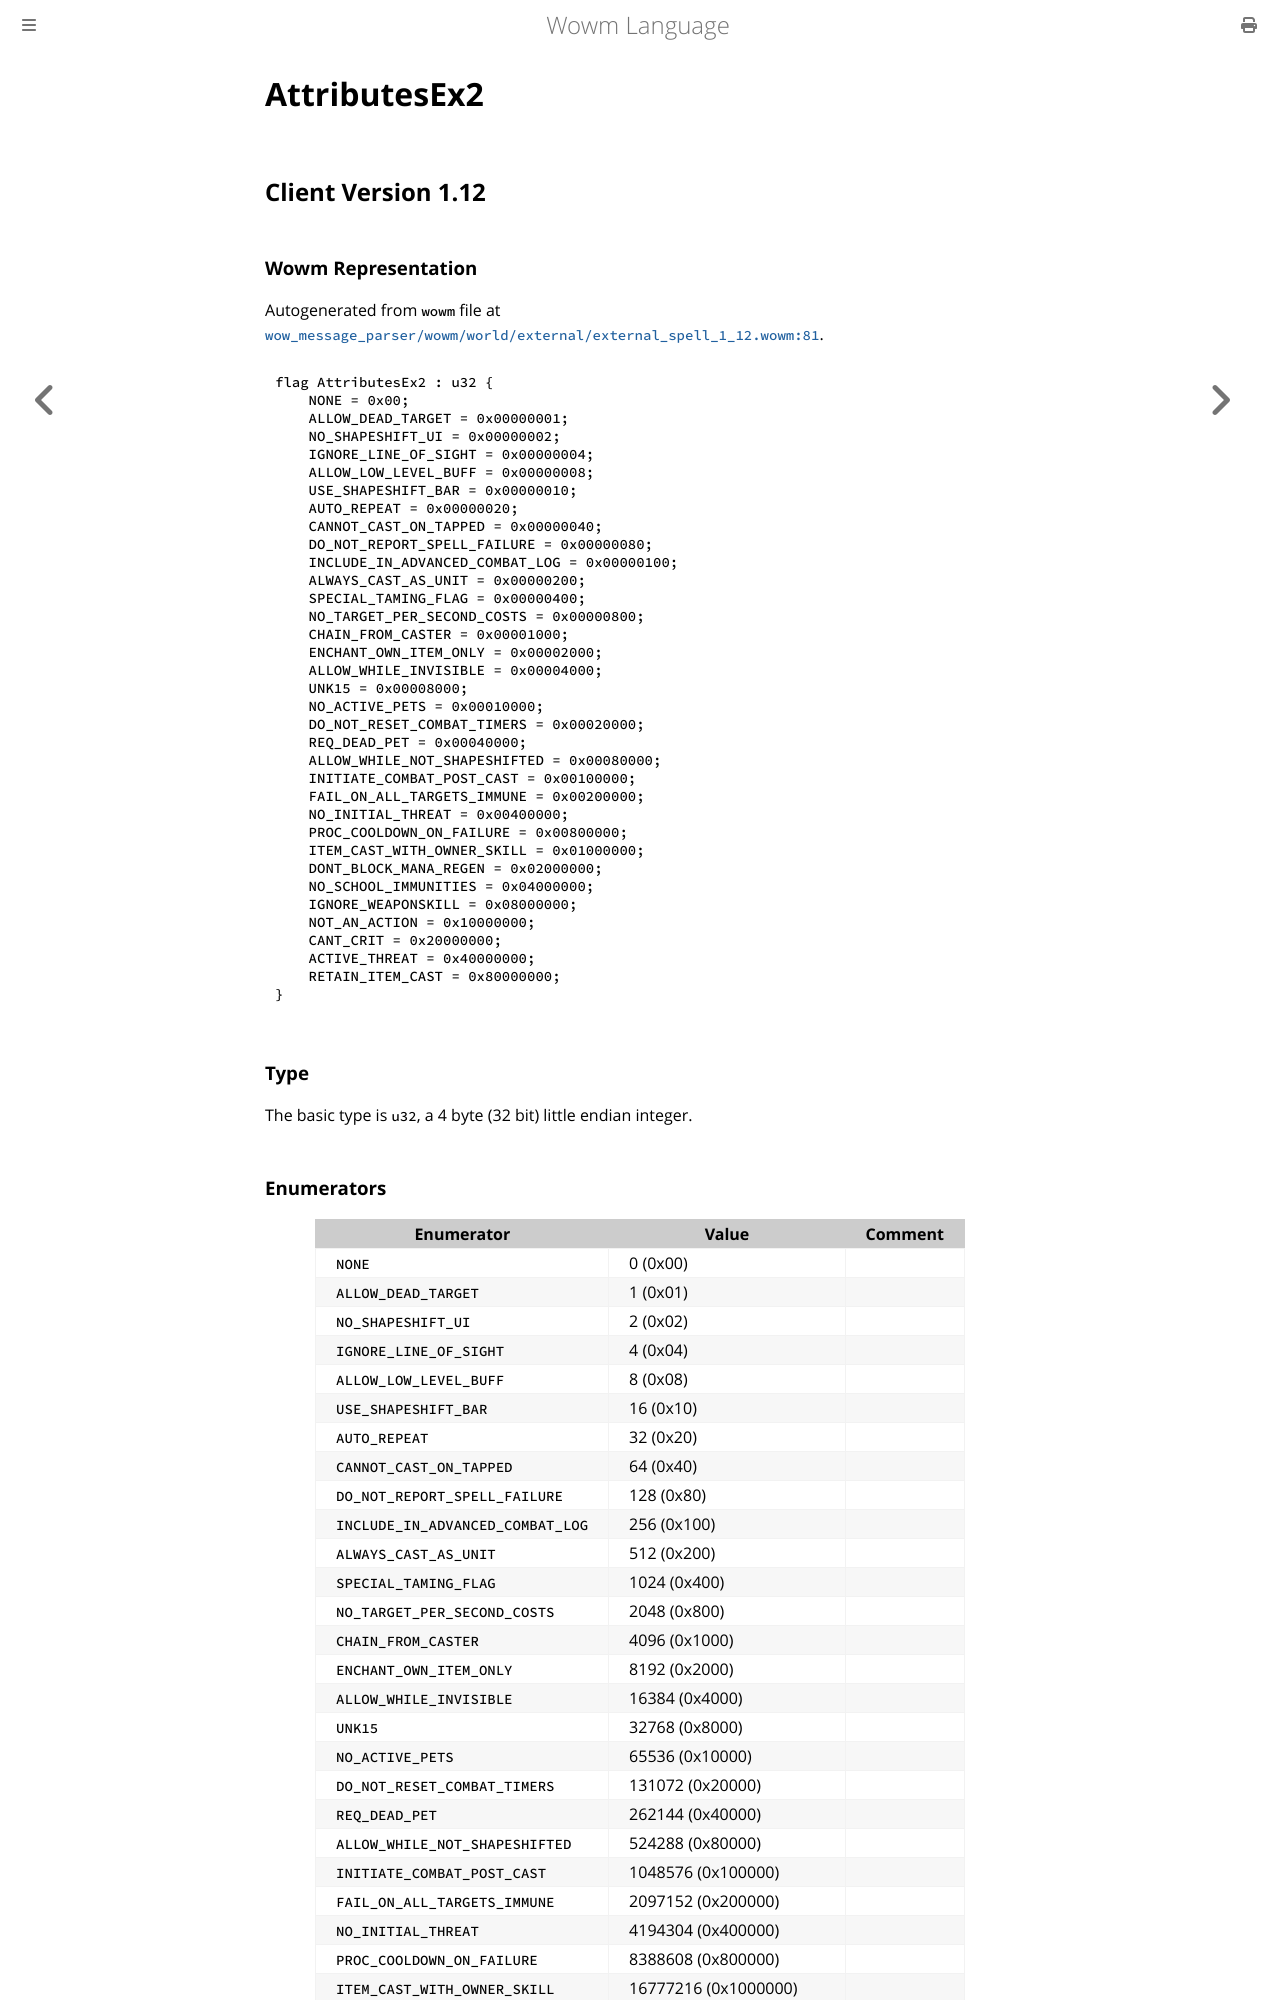

repository: gtker/wow_messages · page: docs/attributesex2.html · generator: mdbook

# AttributesEx2

## Client Version 1.12

### Wowm Representation

Autogenerated from `wowm` file at [`wow_message_parser/wowm/world/external/external_spell_1_12.wowm:81`](https://github.com/gtker/wow_messages/tree/main/wow_message_parser/wowm/world/external/external_spell_1_12.wowm#L81).

```rust,ignore
flag AttributesEx2 : u32 {
    NONE = 0x00;
    ALLOW_DEAD_TARGET = 0x00000001;
    NO_SHAPESHIFT_UI = 0x00000002;
    IGNORE_LINE_OF_SIGHT = 0x00000004;
    ALLOW_LOW_LEVEL_BUFF = 0x00000008;
    USE_SHAPESHIFT_BAR = 0x00000010;
    AUTO_REPEAT = 0x00000020;
    CANNOT_CAST_ON_TAPPED = 0x00000040;
    DO_NOT_REPORT_SPELL_FAILURE = 0x00000080;
    INCLUDE_IN_ADVANCED_COMBAT_LOG = 0x00000100;
    ALWAYS_CAST_AS_UNIT = 0x00000200;
    SPECIAL_TAMING_FLAG = 0x00000400;
    NO_TARGET_PER_SECOND_COSTS = 0x00000800;
    CHAIN_FROM_CASTER = 0x00001000;
    ENCHANT_OWN_ITEM_ONLY = 0x00002000;
    ALLOW_WHILE_INVISIBLE = 0x00004000;
    UNK15 = 0x00008000;
    NO_ACTIVE_PETS = 0x00010000;
    DO_NOT_RESET_COMBAT_TIMERS = 0x00020000;
    REQ_DEAD_PET = 0x00040000;
    ALLOW_WHILE_NOT_SHAPESHIFTED = 0x00080000;
    INITIATE_COMBAT_POST_CAST = 0x00100000;
    FAIL_ON_ALL_TARGETS_IMMUNE = 0x00200000;
    NO_INITIAL_THREAT = 0x00400000;
    PROC_COOLDOWN_ON_FAILURE = 0x00800000;
    ITEM_CAST_WITH_OWNER_SKILL = 0x01000000;
    DONT_BLOCK_MANA_REGEN = 0x02000000;
    NO_SCHOOL_IMMUNITIES = 0x04000000;
    IGNORE_WEAPONSKILL = 0x08000000;
    NOT_AN_ACTION = 0x10000000;
    CANT_CRIT = 0x20000000;
    ACTIVE_THREAT = 0x40000000;
    RETAIN_ITEM_CAST = 0x80000000;
}
```
### Type
The basic type is `u32`, a 4 byte (32 bit) little endian integer.
